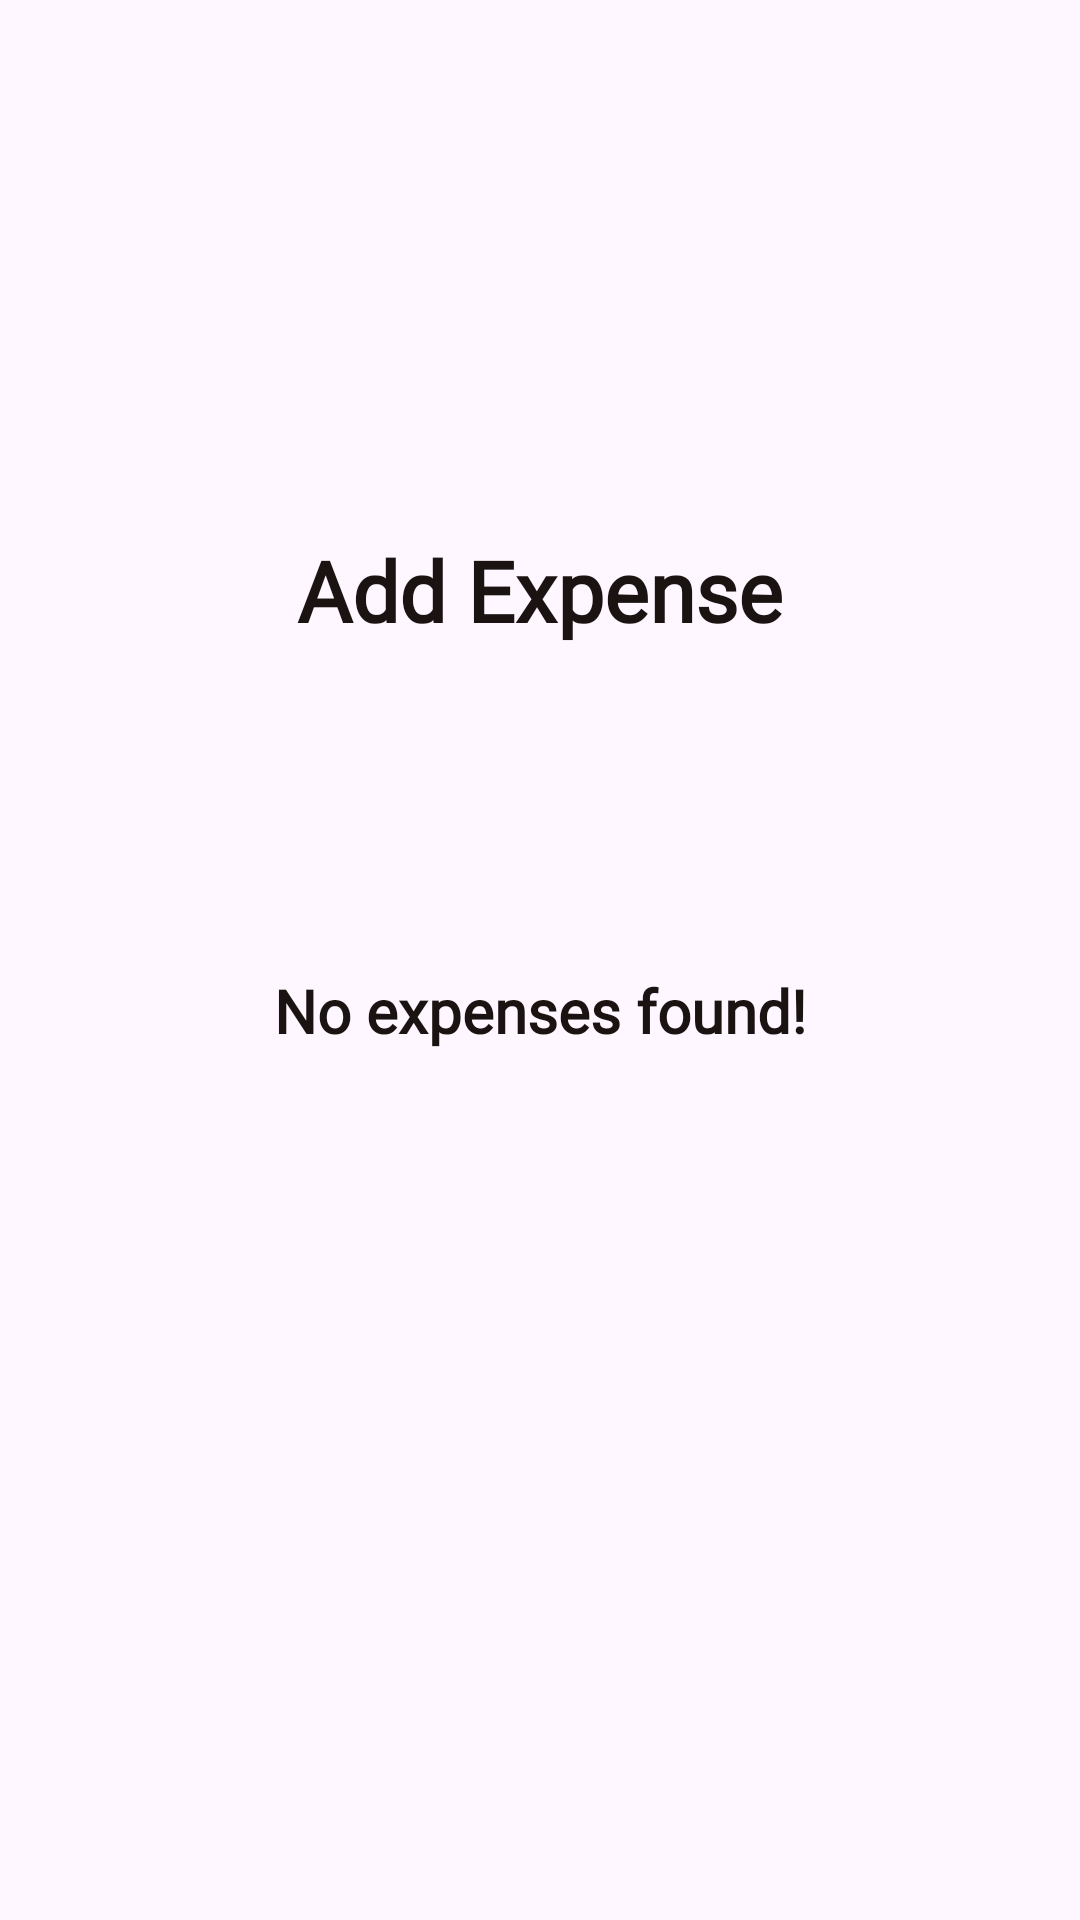

Produce the Android XML layout that renders to this screen, including the resource entries it uses.
<!-- AndroidManifest.xml: application theme Theme.MyApplication -->
<!-- res/layout/fragment_home.xml -->
<?xml version="1.0" encoding="utf-8"?>
<FrameLayout xmlns:android="http://schemas.android.com/apk/res/android"
    xmlns:app="http://schemas.android.com/apk/res-auto"
    xmlns:tools="http://schemas.android.com/tools"
    android:layout_width="match_parent"
    android:layout_height="match_parent"
    tools:context=".HomeFragment">

    


    <androidx.constraintlayout.widget.ConstraintLayout
        android:layout_width="match_parent"
        android:layout_height="match_parent">

        <ImageView
            android:id="@+id/imageView3"
            android:layout_width="0dp"
            android:layout_height="150dp"
            android:layout_marginTop="28dp"
            android:contentDescription="@string/todo"
            android:src="@drawable/logo_mad"
            app:layout_constraintEnd_toEndOf="parent"
            app:layout_constraintStart_toStartOf="parent"
            app:layout_constraintTop_toTopOf="parent" />

        <TextView
            android:id="@+id/textViewLabel"
            android:layout_width="wrap_content"
            android:layout_height="wrap_content"
            android:fontFamily="@font/poppins_medium"
            android:text="@string/add_expense"
            android:textColor="#1B1212"
            android:textSize="28sp"
            android:textStyle="bold"
            app:layout_constraintEnd_toEndOf="parent"
            app:layout_constraintStart_toStartOf="parent"
            app:layout_constraintTop_toBottomOf="@+id/imageView3" />

        <TextView
            android:id="@+id/textView2"
            android:layout_width="wrap_content"
            android:layout_height="wrap_content"
            android:layout_marginTop="108dp"
            android:text="@string/no_expenses_found"
            android:textColor="#1B1212"
            android:fontFamily="@font/poppins_medium"
            android:textSize="20sp"
            android:textStyle="bold"
            app:layout_constraintEnd_toEndOf="parent"
            app:layout_constraintStart_toStartOf="parent"
            app:layout_constraintTop_toBottomOf="@+id/textViewLabel" />




    </androidx.constraintlayout.widget.ConstraintLayout>

</FrameLayout>
<!-- resources referenced by this layout -->
<resources>
  <string name="add_expense">Add Expense</string>
  <string name="no_expenses_found">No expenses found!</string>
  <string name="todo">TODO</string>
  <style name="Theme.MyApplication" parent="Base.Theme.MyApplication" />
  <style name="Base.Theme.MyApplication" parent="Theme.Material3.DayNight.NoActionBar">
          
          
          <item name="colorPrimary">@color/primary</item>
          <item name="colorOnPrimary">@color/white</item>
          <item name="colorSurface">@color/white</item>
          <item name="colorOnSurface">@color/text</item>
      </style>
  <color name="primary">#1B1212</color>
  <color name="white">#FFFFFFFF</color>
  <color name="text">#494949</color>
</resources>
